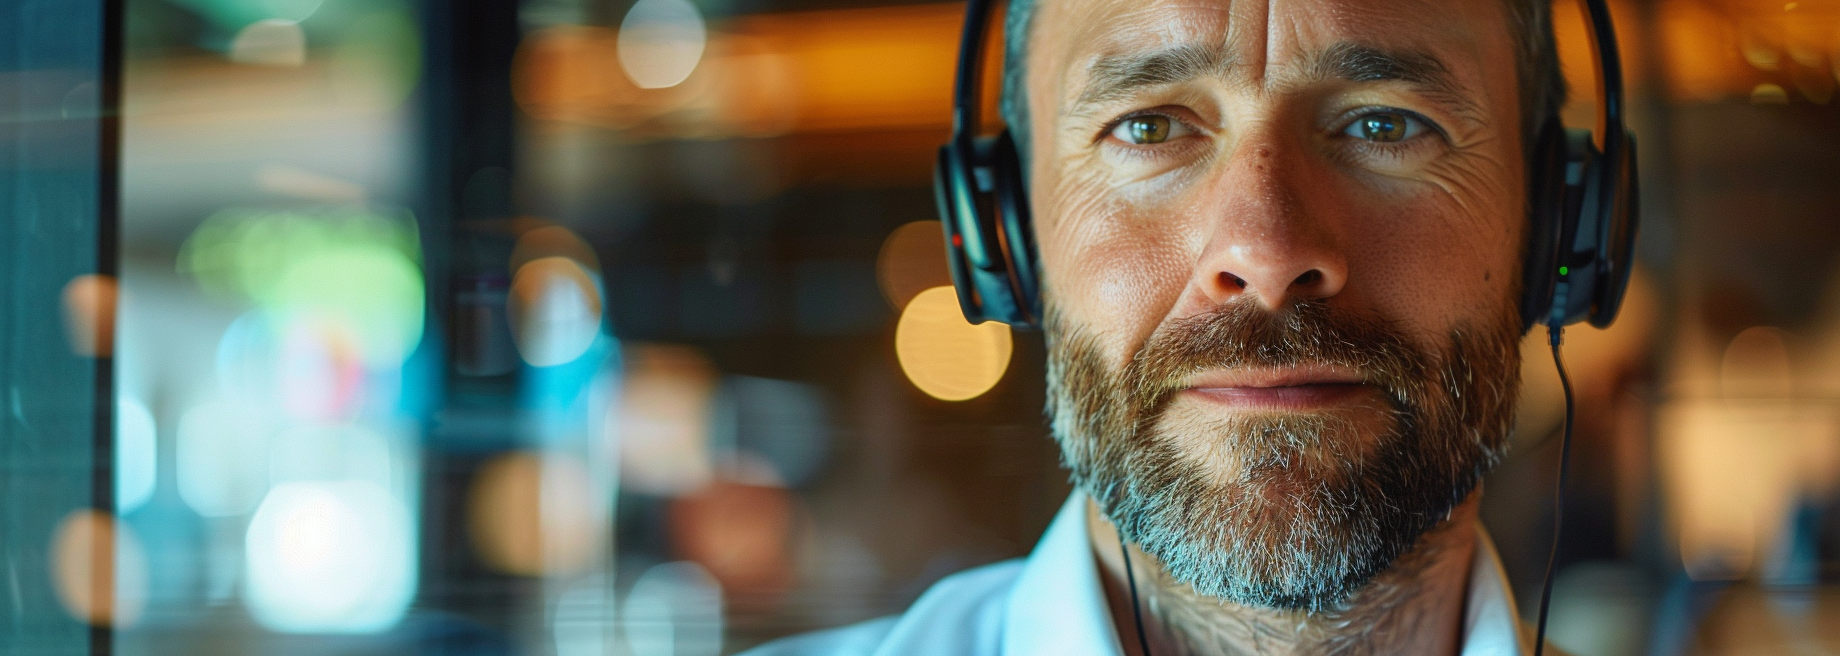
Generation parameters embedded in this image by Midjourney (PNG 'Description' text chunk):
Ultra-wide cinematic photograph, close-up portrait of professional (35-50 years) with genuine aha moment expression, warm delighted smile of discovery, wireless headphones visible, eyes showing realization, ultra-wide letterbox composition with face as focal point, natural window light creating warm glow, business casual attire, authentic breakthrough moment, shot on Fujifilm X-T4 35mm f/1.4, extremely shallow depth of field, warm Fujifilm color science, 14:5 ultra-wide letterbox aspect ratio --ar 14:5 --raw --v 6 Job ID: 0dbd3821-6e40-4d14-ae7d-4d79ada2869a